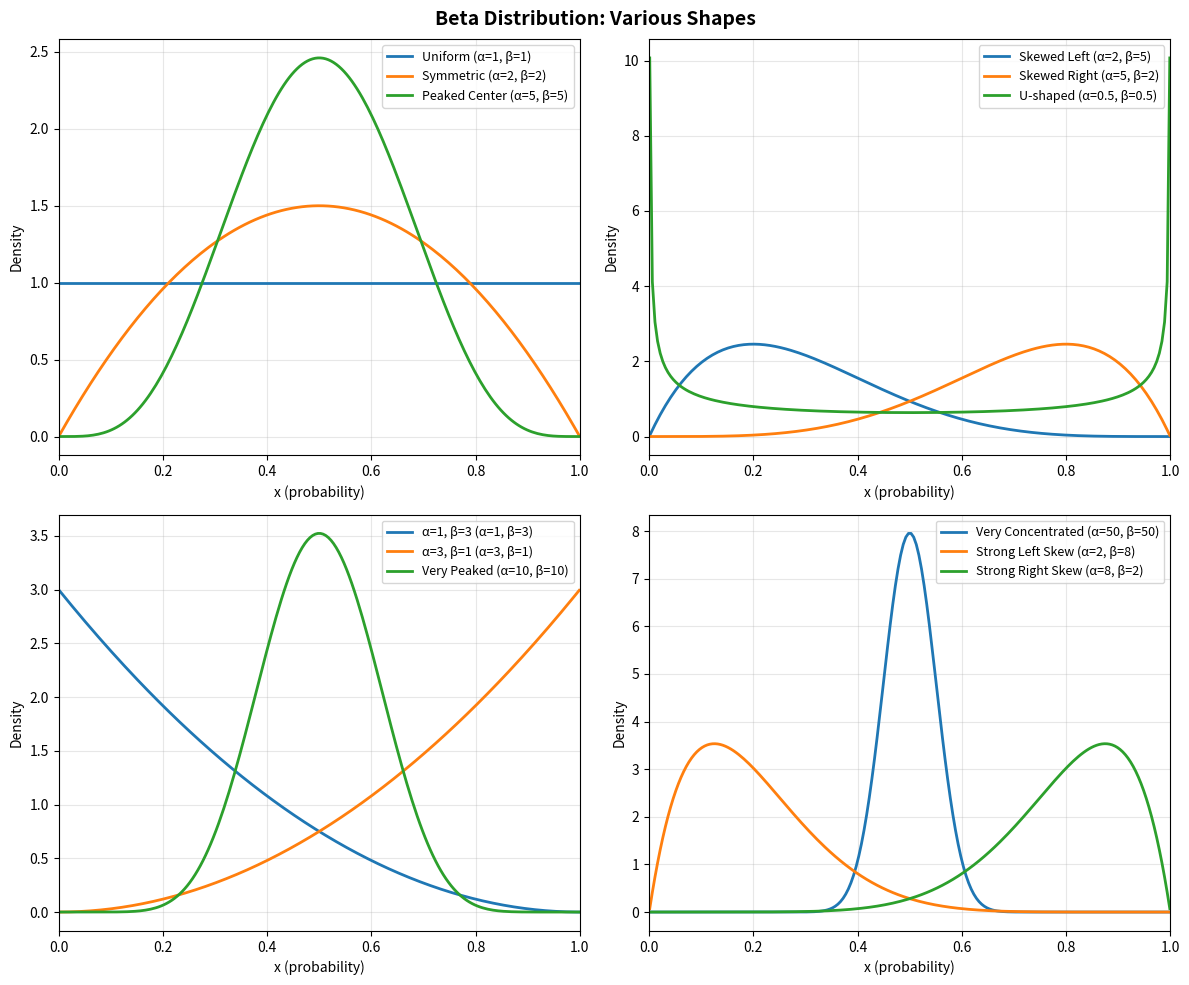
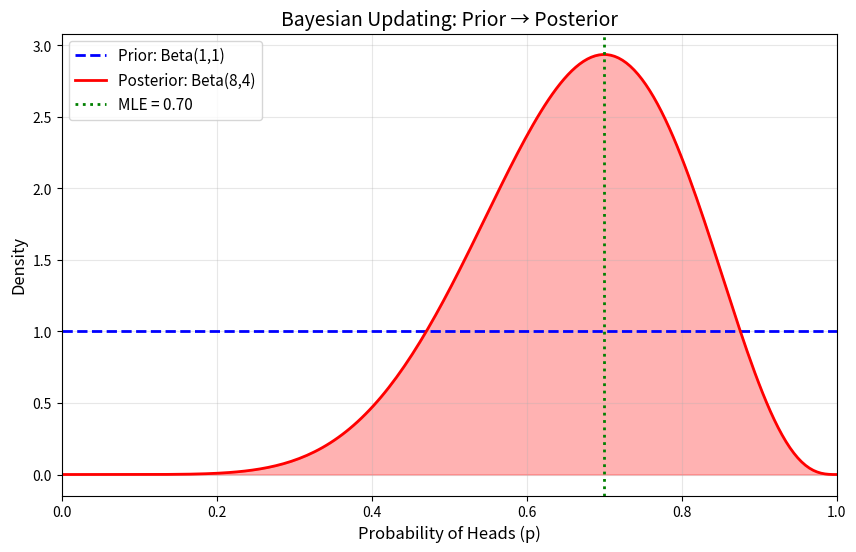
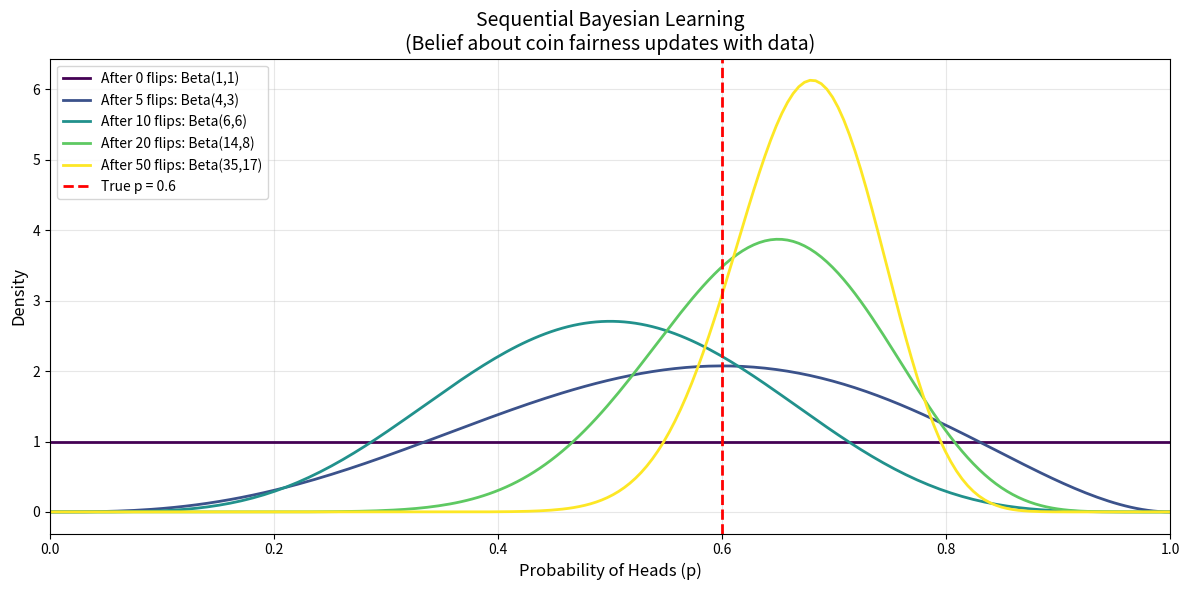
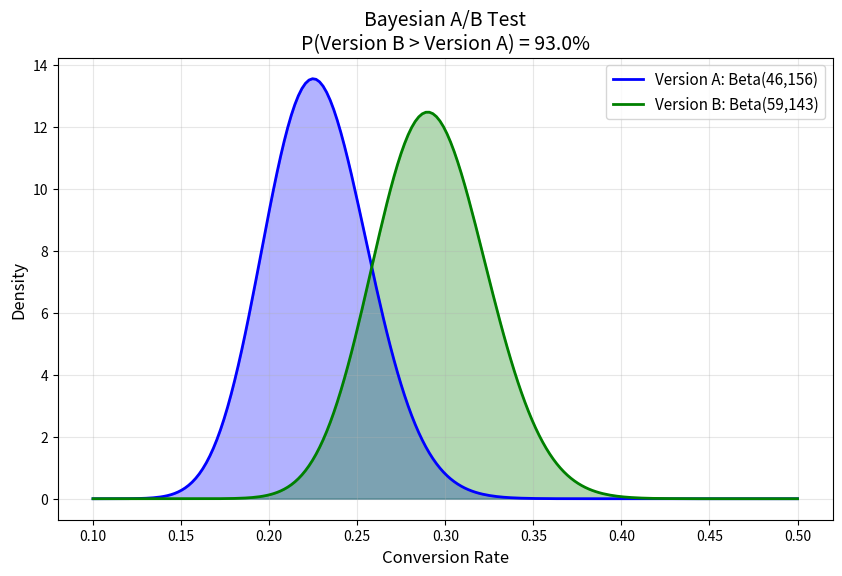

Write the Python code that produced these figures, in order.
# ===============================================
# BETA DISTRIBUTION: DIFFERENT SHAPES
# ===============================================

import numpy as np
import matplotlib.pyplot as plt
from scipy import stats

x = np.linspace(0.001, 0.999, 200)

fig, axes = plt.subplots(2, 2, figsize=(12, 10))

# Different parameter combinations
params = [
    [(1, 1, 'Uniform'), (2, 2, 'Symmetric'), (5, 5, 'Peaked Center')],
    [(2, 5, 'Skewed Left'), (5, 2, 'Skewed Right'), (0.5, 0.5, 'U-shaped')],
    [(1, 3, 'α=1, β=3'), (3, 1, 'α=3, β=1'), (10, 10, 'Very Peaked')],
    [(50, 50, 'Very Concentrated'), (2, 8, 'Strong Left Skew'), (8, 2, 'Strong Right Skew')]
]

for ax, param_set in zip(axes.flatten(), params):
    for alpha, beta, label in param_set:
        y = stats.beta.pdf(x, alpha, beta)
        ax.plot(x, y, linewidth=2, label=f'{label} (α={alpha}, β={beta})')
    ax.set_xlabel('x (probability)')
    ax.set_ylabel('Density')
    ax.legend(fontsize=9)
    ax.grid(True, alpha=0.3)
    ax.set_xlim(0, 1)

plt.suptitle('Beta Distribution: Various Shapes', fontsize=14, fontweight='bold')
plt.tight_layout()
plt.show()

# ===============================================
# BETA DISTRIBUTION: BASIC CALCULATIONS
# ===============================================

from scipy import stats
import numpy as np

print("=" * 50)
print("BETA DISTRIBUTION CALCULATIONS")
print("=" * 50)

# Example: Model uncertainty about a conversion rate
# Prior belief: around 30% with some uncertainty
alpha = 3
beta = 7

print(f"\nBeta({alpha}, {beta}) parameters")

# Mean
mean = alpha / (alpha + beta)
print(f"\nMean = α/(α+β) = {alpha}/({alpha}+{beta}) = {mean:.4f}")

# Using scipy
dist = stats.beta(alpha, beta)
print(f"Scipy mean: {dist.mean():.4f}")
print(f"Scipy std: {dist.std():.4f}")

# Probability calculations
print(f"\nProbability Calculations:")
print(f"P(X < 0.2) = {dist.cdf(0.2):.4f}")
print(f"P(X > 0.4) = {1 - dist.cdf(0.4):.4f}")
print(f"P(0.2 < X < 0.5) = {dist.cdf(0.5) - dist.cdf(0.2):.4f}")

# Percentiles (credible interval)
lower = dist.ppf(0.025)
upper = dist.ppf(0.975)
print(f"\n95% Credible Interval: [{lower:.4f}, {upper:.4f}]")

# ===============================================
# BAYESIAN UPDATING WITH BETA DISTRIBUTION
# ===============================================

import numpy as np
import matplotlib.pyplot as plt
from scipy import stats

print("=" * 50)
print("BAYESIAN UPDATING: Learning from Data")
print("=" * 50)

# Start with a prior belief about a coin
# Uninformative prior: Beta(1, 1) = Uniform
prior_alpha = 1
prior_beta = 1

print(f"\nPrior: Beta({prior_alpha}, {prior_beta}) - No prior knowledge")

# Observe data: 7 heads, 3 tails
heads = 7
tails = 3

print(f"Data: {heads} heads, {tails} tails")

# Posterior (conjugate update)
post_alpha = prior_alpha + heads
post_beta = prior_beta + tails

print(f"\nPosterior: Beta({post_alpha}, {post_beta})")
print(f"Posterior Mean: {post_alpha/(post_alpha + post_beta):.4f}")

# Visualize
x = np.linspace(0, 1, 200)

plt.figure(figsize=(10, 6))

# Prior
prior = stats.beta.pdf(x, prior_alpha, prior_beta)
plt.plot(x, prior, 'b--', linewidth=2, label=f'Prior: Beta({prior_alpha},{prior_beta})')

# Posterior
posterior = stats.beta.pdf(x, post_alpha, post_beta)
plt.plot(x, posterior, 'r-', linewidth=2, label=f'Posterior: Beta({post_alpha},{post_beta})')
plt.fill_between(x, posterior, alpha=0.3, color='red')

# MLE (maximum likelihood)
mle = heads / (heads + tails)
plt.axvline(x=mle, color='green', linestyle=':', linewidth=2, 
            label=f'MLE = {mle:.2f}')

plt.xlabel('Probability of Heads (p)', fontsize=12)
plt.ylabel('Density', fontsize=12)
plt.title('Bayesian Updating: Prior → Posterior', fontsize=14)
plt.legend(fontsize=11)
plt.grid(True, alpha=0.3)
plt.xlim(0, 1)
plt.show()

# ===============================================
# SEQUENTIAL BAYESIAN UPDATING
# ===============================================

import numpy as np
import matplotlib.pyplot as plt
from scipy import stats

# Simulate sequential coin flips for a biased coin (true p = 0.6)
np.random.seed(42)
true_p = 0.6
n_flips = 50
flips = np.random.binomial(1, true_p, n_flips)  # 1 = heads, 0 = tails

# Start with uniform prior
alpha = 1
beta = 1

x = np.linspace(0, 1, 200)

fig, ax = plt.subplots(figsize=(12, 6))

# Plot priors at different stages
checkpoints = [0, 5, 10, 20, 50]
colors = plt.cm.viridis(np.linspace(0, 1, len(checkpoints)))

for i, checkpoint in enumerate(checkpoints):
    if checkpoint == 0:
        a, b = 1, 1
    else:
        heads_so_far = sum(flips[:checkpoint])
        tails_so_far = checkpoint - heads_so_far
        a = 1 + heads_so_far
        b = 1 + tails_so_far
    
    y = stats.beta.pdf(x, a, b)
    ax.plot(x, y, linewidth=2, color=colors[i], 
            label=f'After {checkpoint} flips: Beta({a},{b})')

ax.axvline(x=true_p, color='red', linestyle='--', linewidth=2, 
           label=f'True p = {true_p}')

ax.set_xlabel('Probability of Heads (p)', fontsize=12)
ax.set_ylabel('Density', fontsize=12)
ax.set_title('Sequential Bayesian Learning\n(Belief about coin fairness updates with data)', fontsize=14)
ax.legend(loc='upper left', fontsize=10)
ax.grid(True, alpha=0.3)
ax.set_xlim(0, 1)

plt.tight_layout()
plt.show()

print(f"\nFinal data: {sum(flips)} heads, {n_flips - sum(flips)} tails")
print(f"Final posterior mean: {(1 + sum(flips))/(2 + n_flips):.4f}")
print(f"True probability: {true_p}")

# ===============================================
# APPLICATION: A/B TESTING WITH BETA DISTRIBUTION
# ===============================================

import numpy as np
import matplotlib.pyplot as plt
from scipy import stats

print("=" * 50)
print("A/B TESTING: Bayesian Approach")
print("=" * 50)

# Scenario: Testing two button colors
# Version A (blue): 45 conversions, 155 no conversion (n=200)
# Version B (green): 58 conversions, 142 no conversion (n=200)

# Using uniform prior: Beta(1, 1)
alpha_A = 1 + 45    # 46
beta_A = 1 + 155    # 156

alpha_B = 1 + 58    # 59
beta_B = 1 + 142    # 143

print("\nVersion A (Blue Button):")
print(f"  Data: 45/200 conversions")
print(f"  Posterior: Beta({alpha_A}, {beta_A})")
print(f"  Mean: {alpha_A/(alpha_A + beta_A):.1%}")

print("\nVersion B (Green Button):")
print(f"  Data: 58/200 conversions")
print(f"  Posterior: Beta({alpha_B}, {beta_B})")
print(f"  Mean: {alpha_B/(alpha_B + beta_B):.1%}")

# Monte Carlo simulation: P(B > A)
np.random.seed(42)
n_samples = 100000

samples_A = np.random.beta(alpha_A, beta_A, n_samples)
samples_B = np.random.beta(alpha_B, beta_B, n_samples)

prob_B_better = np.mean(samples_B > samples_A)

print(f"\n🎯 P(B > A) = {prob_B_better:.1%}")

# Visualization
x = np.linspace(0.1, 0.5, 200)

plt.figure(figsize=(10, 6))
plt.plot(x, stats.beta.pdf(x, alpha_A, beta_A), 'b-', linewidth=2, 
         label=f'Version A: Beta({alpha_A},{beta_A})')
plt.plot(x, stats.beta.pdf(x, alpha_B, beta_B), 'g-', linewidth=2, 
         label=f'Version B: Beta({alpha_B},{beta_B})')
plt.fill_between(x, stats.beta.pdf(x, alpha_A, beta_A), alpha=0.3, color='blue')
plt.fill_between(x, stats.beta.pdf(x, alpha_B, beta_B), alpha=0.3, color='green')

plt.xlabel('Conversion Rate', fontsize=12)
plt.ylabel('Density', fontsize=12)
plt.title(f'Bayesian A/B Test\nP(Version B > Version A) = {prob_B_better:.1%}', fontsize=14)
plt.legend(fontsize=11)
plt.grid(True, alpha=0.3)
plt.show()
